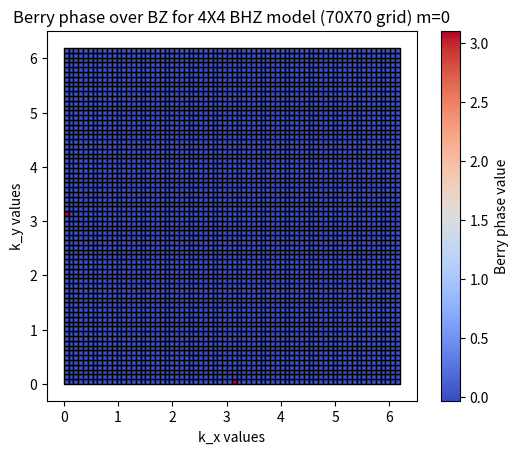

Generate this figure with matplotlib:
#2D BHZ model Berry phase plotted on each plaquette

import numpy as np
import matplotlib.pyplot as plt
from matplotlib.collections import PolyCollection
#brakes the plot into many polygons each is colored for a scaler no.
N=71#creates an (N-1)^2 grid
m=0
Kx=np.linspace(0,2*np.pi,N,endpoint=False)
Ky=np.linspace(0,2*np.pi,N,endpoint=False)

#plaquette boundaries
plaquettes=[]
for i in range(N-1):
    for j in range(N-1):
        oneplaquette=[(Kx[i],Ky[j]),(Kx[i+1],Ky[j]),(Kx[i+1],Ky[j+1]),(Kx[i],Ky[j+1])]
        plaquettes.append(oneplaquette)

p=plaquettes
#print(p)

def eigenvectors(kx,ky,m):
    H12=np.sin(kx)- (1j)* (np.sin(ky))
    H21=np.sin(kx)+ (1j)* (np.sin(ky))
    H11=m + np.cos(kx) + np.cos(ky)
    H22=-H11
    H13=0
    H14=0
    H23=0
    H24=0
    H31=0
    H32=0
    H41=0
    H42=0
    H34=np.sin(kx)- (1j)* (np.sin(ky))
    H43=np.sin(kx)+ (1j)* (np.sin(ky))
    H33=m + np.cos(kx) + np.cos(ky)
    H44=-H33

    H=np.array([[H11,H12,H13,H14],
                [H21,H22,H23,H24],
                [H31,H32,H33,H34],
                [H41,H42,H43,H44]])

    E,v=np.linalg.eig(H)
    idx=np.argsort(E)#sorts E and gives their positions from smallest to largest
    V=v[:,idx]
    V0=V[:,2]
    V2=V[:,3]#two upper bands taken
    return(V0/np.linalg.norm(V0) , V2/np.linalg.norm(V2))
    
def berryphaseoneplaquette(oneplaquette,m):
    A0 = eigenvectors(oneplaquette[0][0], oneplaquette[0][1], m)[0]#A,B,C,D diff. points around the plaquette
    A1 = eigenvectors(oneplaquette[0][0], oneplaquette[0][1], m)[1]#0,1 different band state vectors at the same (kx,ky) point
    B0 = eigenvectors(oneplaquette[1][0], oneplaquette[1][1], m)[0]
    B1 = eigenvectors(oneplaquette[1][0], oneplaquette[1][1], m)[1]
    C0 = eigenvectors(oneplaquette[2][0], oneplaquette[2][1], m)[0]
    C1 = eigenvectors(oneplaquette[2][0], oneplaquette[2][1], m)[1]
    D0 = eigenvectors(oneplaquette[3][0], oneplaquette[3][1], m)[0]
    D1 = eigenvectors(oneplaquette[3][0], oneplaquette[3][1], m)[1]
    M12=np.array([[np.vdot(A0,B0),np.vdot(A0,B1)],[np.vdot(A1,B0),np.vdot(A1,B1)]])
    M23=np.array([[np.vdot(B0,C0),np.vdot(B0,C1)],[np.vdot(B1,C0),np.vdot(B1,C1)]])
    M34=np.array([[np.vdot(C0,D0),np.vdot(C0,D1)],[np.vdot(C1,D0),np.vdot(C1,D1)]])
    M41=np.array([[np.vdot(D0,A0),np.vdot(D0,A1)],[np.vdot(D1,A0),np.vdot(D1,A1)]])
    M12M23=np.matmul(M12,M23)
    M34M41=np.matmul(M34,M41)
    M12M23M34M41=np.matmul(M12M23,M34M41)
    detoneplaquette=np.linalg.det(M12M23M34M41)
    lndet=np.log(detoneplaquette/np.abs(detoneplaquette))
    phase=lndet.imag
    return(phase)
#print(berryphaseoneplaquette([(0,0),(1,0),(1,1),(0,1)],2))

berryphasevalues=[]
for i in range((N-1)**2):
    values=berryphaseoneplaquette(p[i],m)
    berryphasevalues.append(values)

#print(berryphasevalues)
b=berryphasevalues

collection=PolyCollection(p,array=b,cmap='coolwarm',edgecolors='k')
fig,ax=plt.subplots()
ax.add_collection(collection)
ax.autoscale()
ax.set_xlabel("k_x values")
ax.set_ylabel("k_y values")
ax.set_aspect('equal')

cbar=plt.colorbar(collection,ax=ax)
cbar.set_label("Berry phase value")
ax.set_title("Berry phase over BZ for 4X4 BHZ model (70X70 grid) m=0")
plt.show()

